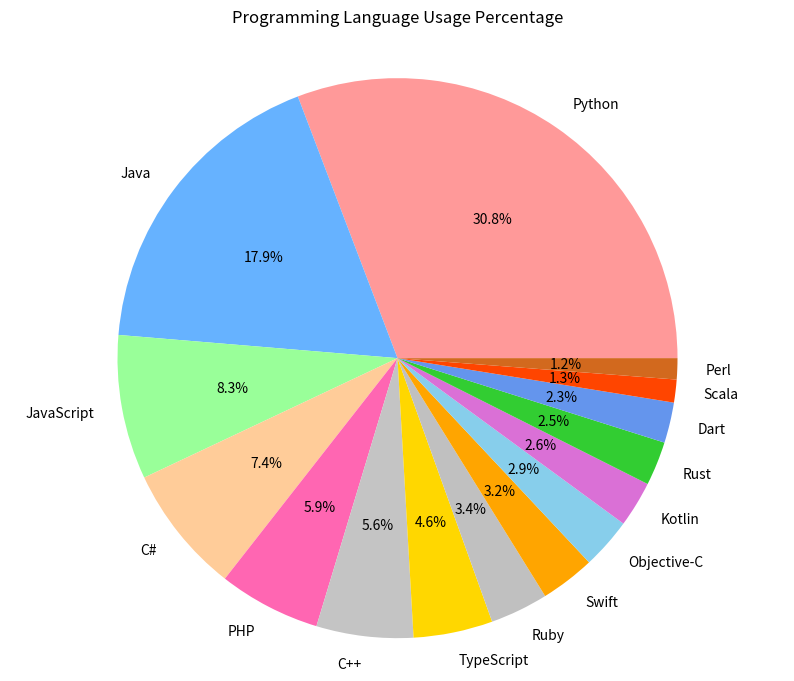

This figure's Python source:

import matplotlib.pyplot as plt
import seaborn as sns

# Data for the pie chart
data = {
    'Programming Language': [
        'Python', 'Java', 'JavaScript', 'C#', 'PHP',
        'C++', 'TypeScript', 'Ruby', 'Swift', 'Objective-C',
        'Kotlin', 'Rust', 'Dart', 'Scala', 'Perl'
    ],
    'Usage Percentage': [
        30.3, 17.6, 8.2, 7.3, 5.8,
        5.5, 4.5, 3.3, 3.1, 2.9,
        2.6, 2.5, 2.3, 1.3, 1.2
    ]
}

# Colors for the pie chart
colors = [
    '#FF9999', '#66B2FF', '#99FF99', '#FFCC99', '#FF66B2',
    '#C4C4C4', '#FFD700', '#C0C0C0', '#FFA500', '#87CEEB',
    '#DA70D6', '#32CD32', '#6495ED', '#FF4500', '#D2691E'
]

# Create a pie chart
plt.figure(figsize=(10, 8))
plt.pie(data['Usage Percentage'], labels=data['Programming Language'], colors=colors, autopct='%1.1f%%')

# Set the chart title and axis equal to have a perfect circle
plt.title('Programming Language Usage Percentage', pad=20)
plt.axis('equal')

# Show the plot
plt.show()
